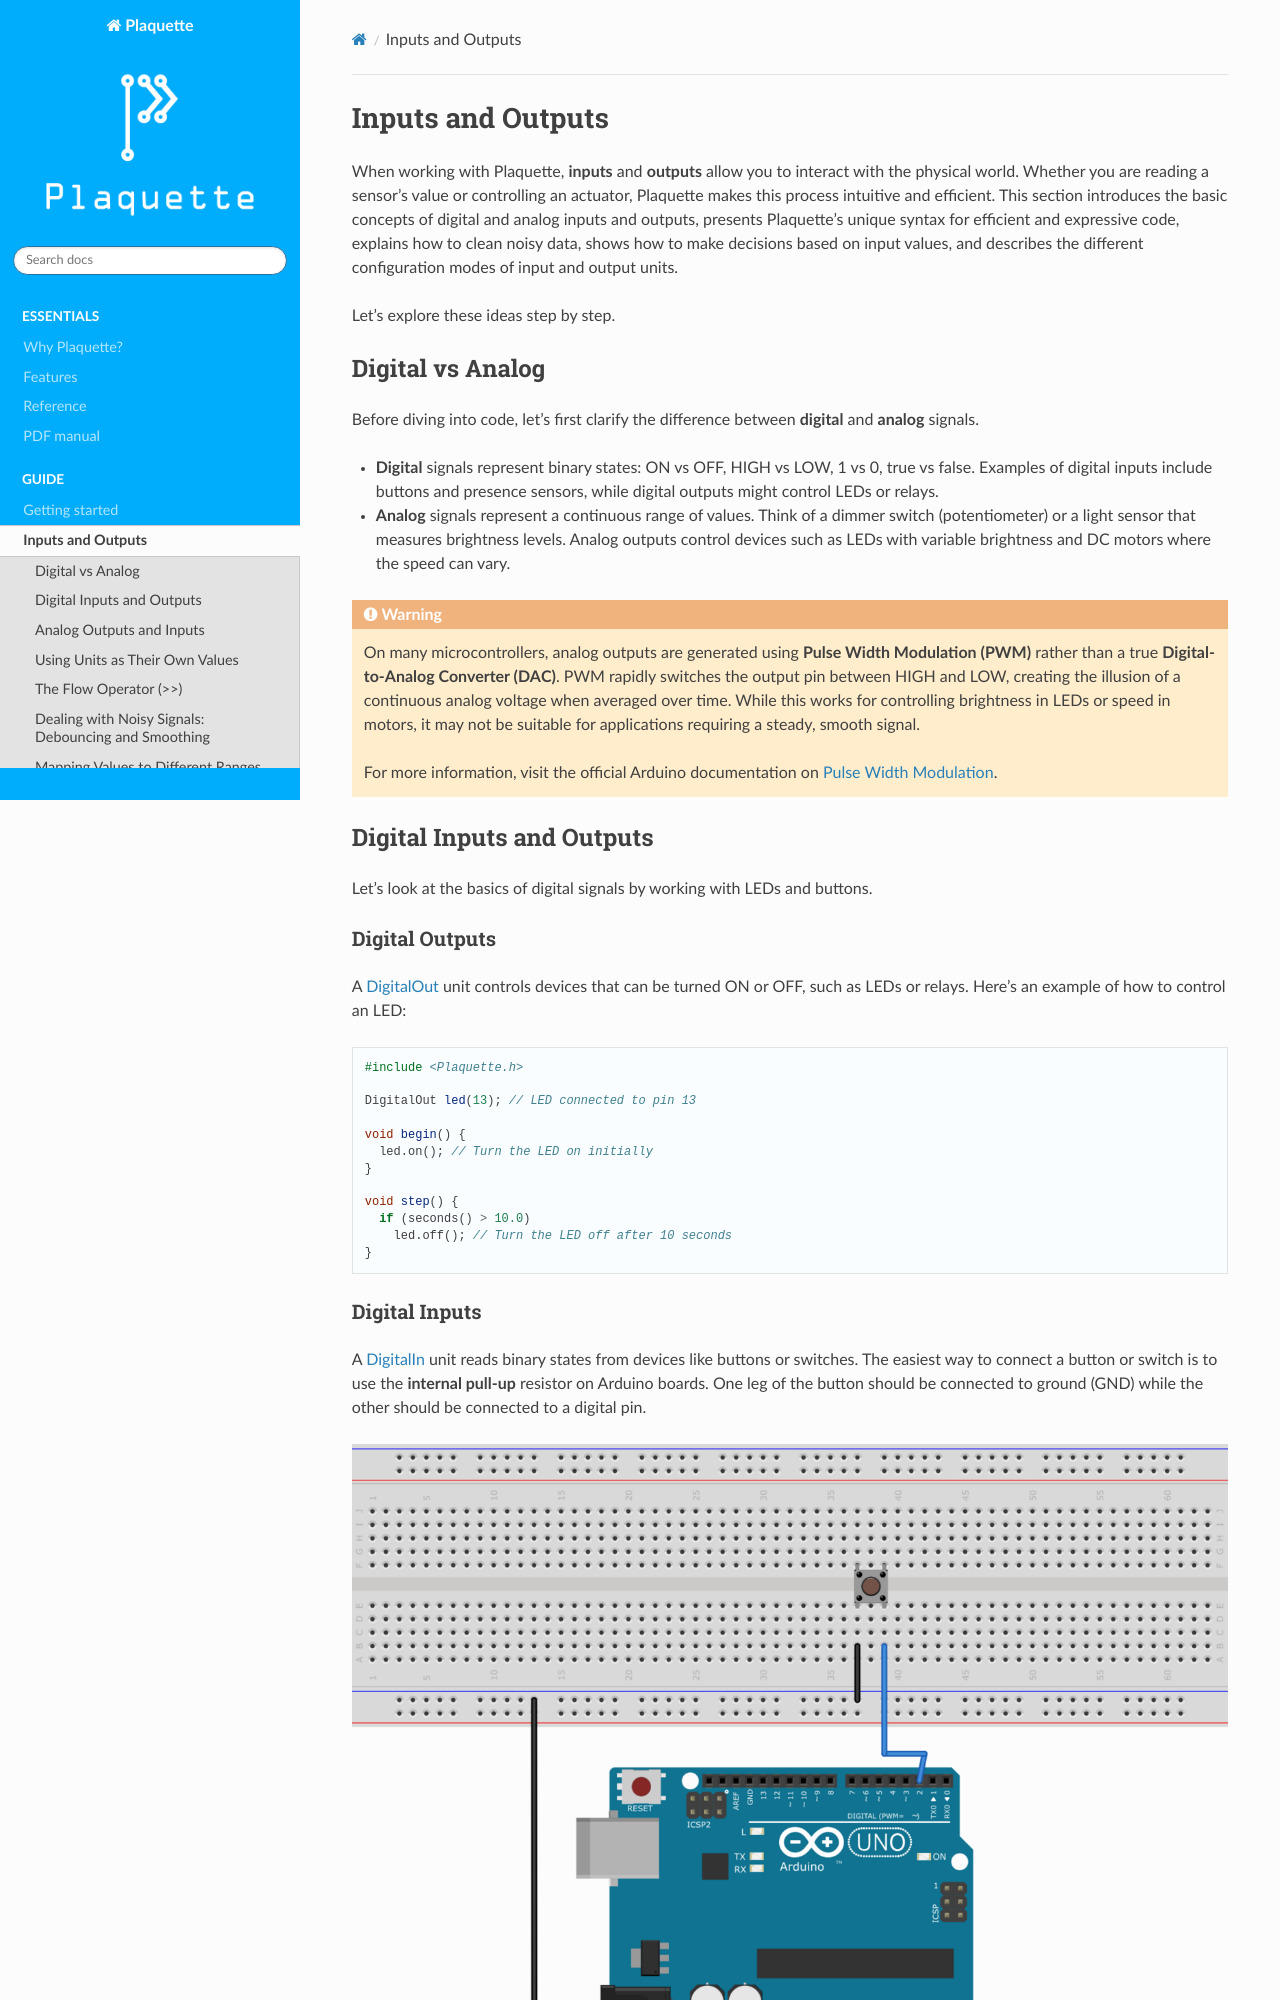

repository: SofaPirate/Plaquette · page: inputs_outputs.html · generator: sphinx

==================
Inputs and Outputs
==================

When working with Plaquette, **inputs** and **outputs** allow you to interact with the physical
world. Whether you are reading a sensor's value or controlling an actuator, Plaquette makes this
process intuitive and efficient. This section introduces the basic concepts of digital and analog
inputs and outputs, presents Plaquette's unique syntax for efficient and expressive code, explains
how to clean noisy data, shows how to make decisions based on input values, and describes the
different configuration modes of input and output units.

Let's explore these ideas step by step.

Digital vs Analog
-----------------

Before diving into code, let's first clarify the difference between **digital** and **analog**
signals.

- **Digital** signals represent binary states: ON vs OFF, HIGH vs LOW, 1 vs 0, true vs false. Examples of digital
  inputs include buttons and presence sensors, while digital outputs might control LEDs or relays.
- **Analog** signals represent a continuous range of values. Think of a dimmer switch (potentiometer)
  or a light sensor that measures brightness levels. Analog outputs control devices such as LEDs with
  variable brightness and DC motors where the speed can vary.

.. warning::

  On many microcontrollers, analog outputs are generated using **Pulse Width Modulation (PWM)** rather
  than a true **Digital-to-Analog Converter (DAC)**. PWM rapidly switches the output pin between HIGH
  and LOW, creating the illusion of a continuous analog voltage when averaged over time. While this
  works for controlling brightness in LEDs or speed in motors, it may not be suitable for applications
  requiring a steady, smooth signal.

  For more information, visit the official Arduino documentation on
  `Pulse Width Modulation <https://www.arduino.cc/en/Tutorial/Foundations/PWM>`__.

Digital Inputs and Outputs
--------------------------

Let's look at the basics of digital signals by working with LEDs and buttons.

**Digital Outputs**
~~~~~~~~~~~~~~~~~~~
A :doc:`DigitalOut` unit controls devices that can be turned ON or OFF, such as LEDs or relays.
Here's an example of how to control an LED:

.. code-block:: cpp

    #include <Plaquette.h>

    DigitalOut led(13); // LED connected to pin 13

    void begin() {
      led.on(); // Turn the LED on initially
    }

    void step() {
      if (seconds() > 10.0)
        led.off(); // Turn the LED off after 10 seconds
    }
